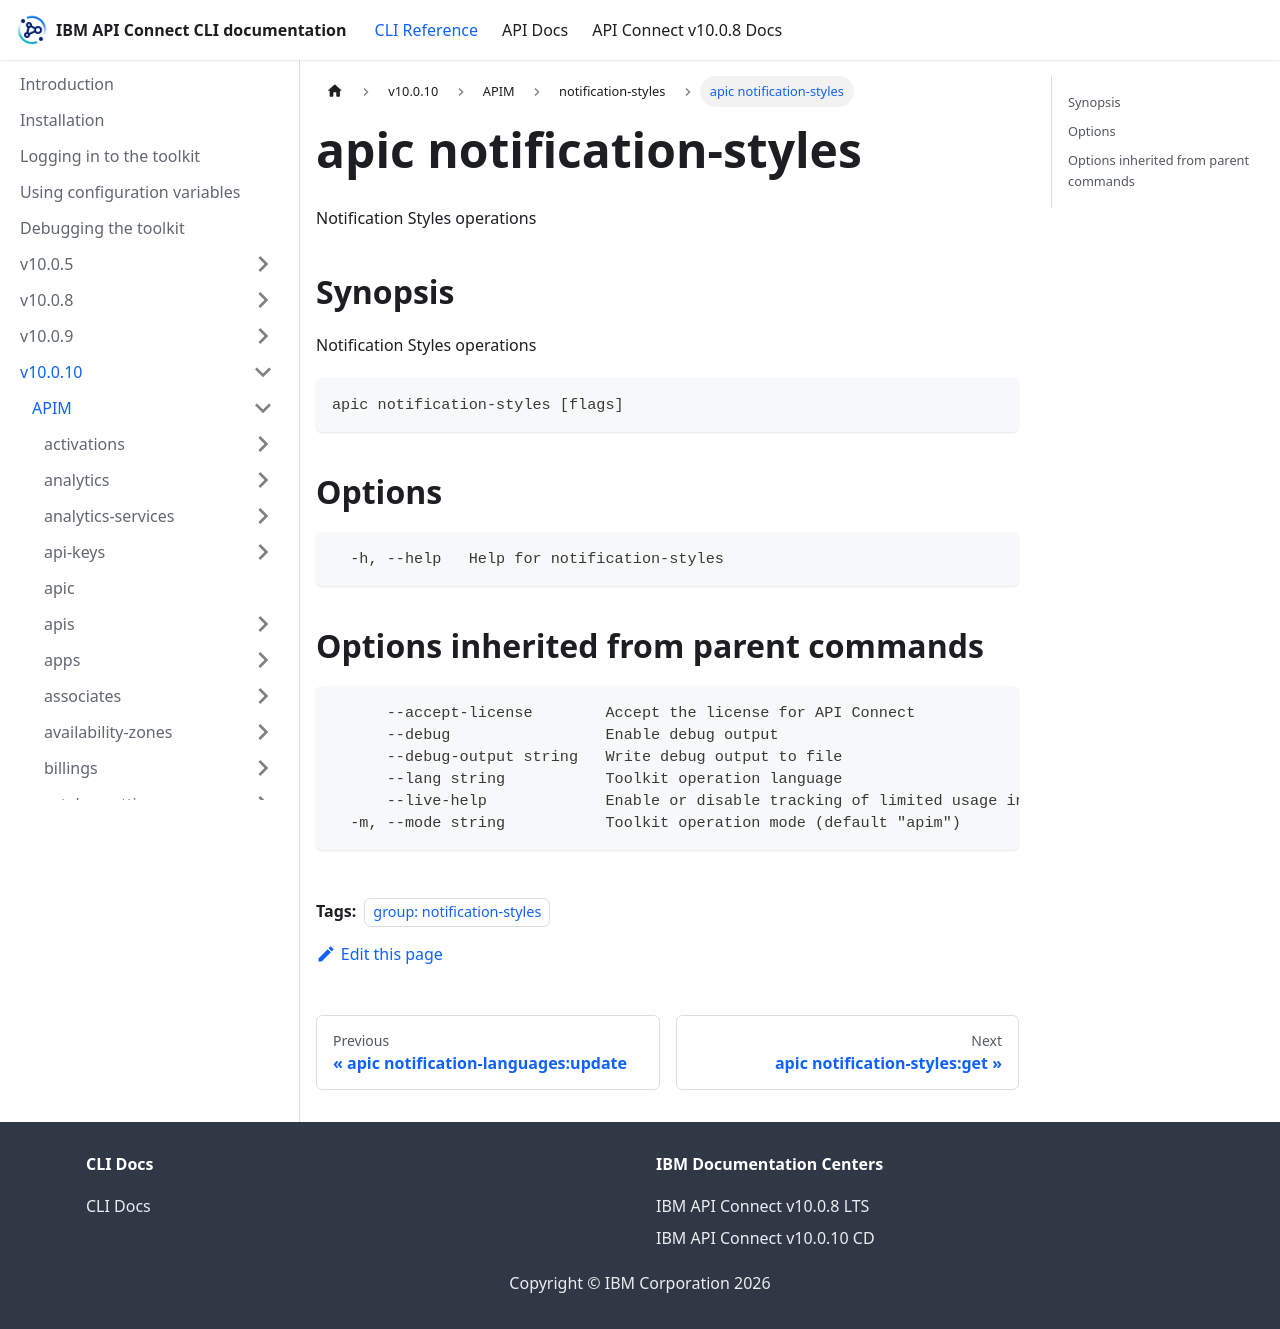

repository: ibm-apiconnect/clidocs · page: docs/v10010/apim/notification-styles/apic_notification-styles.html · generator: docusaurus

---
tags:
- "group: notification-styles"
---
# apic notification-styles

Notification Styles operations

## Synopsis

Notification Styles operations

```
apic notification-styles [flags]
```


## Options

```
  -h, --help   Help for notification-styles
```

## Options inherited from parent commands

```
      --accept-license        Accept the license for API Connect
      --debug                 Enable debug output
      --debug-output string   Write debug output to file
      --lang string           Toolkit operation language
      --live-help             Enable or disable tracking of limited usage information
  -m, --mode string           Toolkit operation mode (default "apim")
```
